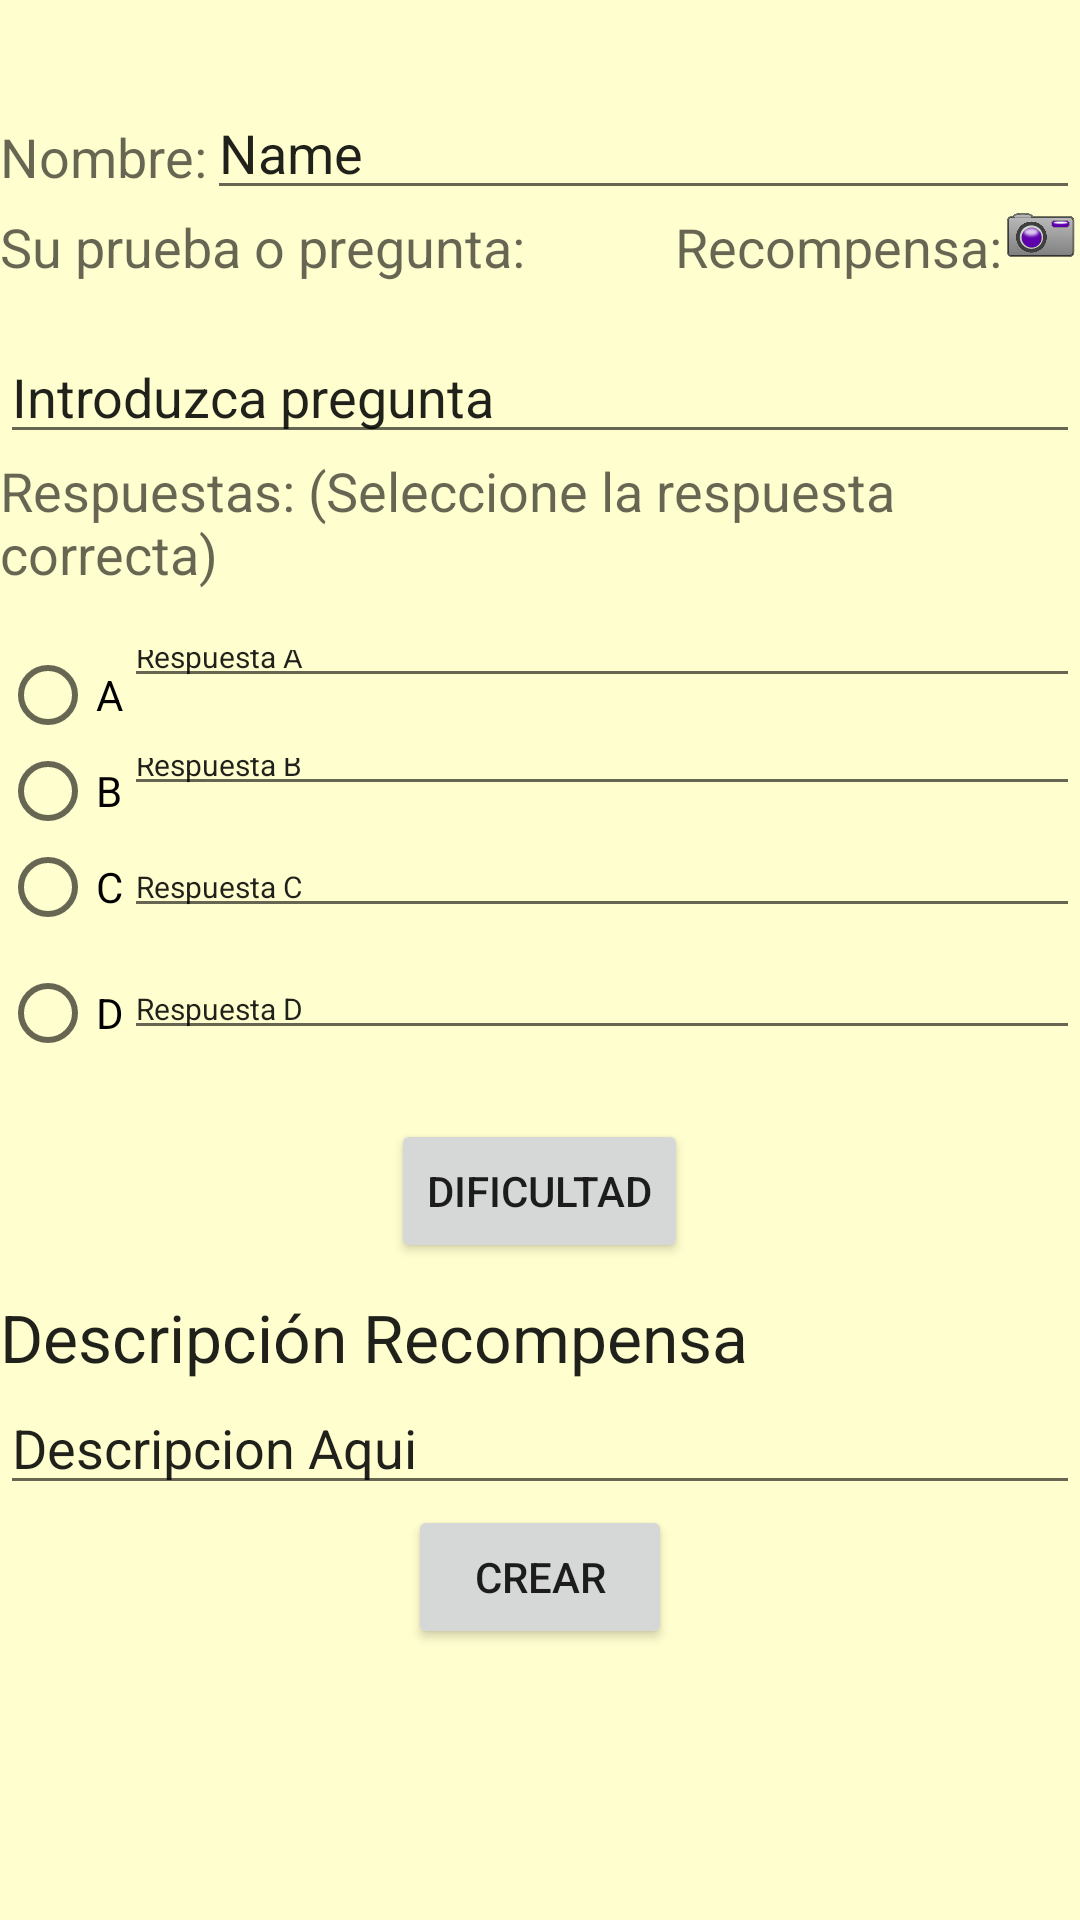

This screen was rendered from an Android layout file. Write that file and the resources it references.
<!-- AndroidManifest.xml: application theme AppTheme -->
<!-- res/layout/activity_creador_reto_cultural.xml -->
<?xml version="1.0" encoding="utf-8"?>
<LinearLayout xmlns:android="http://schemas.android.com/apk/res/android"
    android:layout_width="match_parent" android:layout_height="match_parent"
    android:background="#FFFECF">

    <LinearLayout
        android:orientation="vertical"
        android:layout_width="fill_parent"
        android:layout_height="fill_parent"
        android:weightSum="1">

        <LinearLayout
            android:orientation="horizontal"
            android:layout_width="fill_parent"
            android:layout_height="40dp"
            android:layout_marginTop="30dp">

            <TextView
                android:layout_width="wrap_content"
                android:layout_height="wrap_content"
                android:textAppearance="?android:attr/textAppearanceMedium"
                android:text="Nombre:"
                android:id="@+id/textNombreReto" />

            <EditText
                android:layout_width="wrap_content"
                android:layout_height="wrap_content"
                android:inputType="textPersonName"
                android:text="Name"
                android:ems="10"
                android:id="@+id/editText"
                android:layout_weight="1" />
        </LinearLayout>

        <LinearLayout
            android:orientation="horizontal"
            android:layout_width="fill_parent"
            android:layout_height="40dp">

            <TextView
                android:layout_width="wrap_content"
                android:layout_height="wrap_content"
                android:textAppearance="?android:attr/textAppearanceMedium"
                android:text="Su prueba o pregunta:"
                android:id="@+id/textPregunta" />

            <TextView
                android:layout_width="wrap_content"
                android:layout_height="wrap_content"
                android:textAppearance="?android:attr/textAppearanceMedium"
                android:text="Recompensa:"
                android:id="@+id/textPremio"
                android:layout_marginLeft="50dp" />

            <ImageView
                android:layout_width="25dp"
                android:layout_height="wrap_content"
                android:id="@+id/imagenCamera"
                android:adjustViewBounds="true"
                android:src="@drawable/camara" />
        </LinearLayout>

        <EditText
            android:layout_width="match_parent"
            android:layout_height="wrap_content"
            android:id="@+id/editPregunta"
            android:text="Introduzca pregunta" />

        <TextView
            android:layout_width="wrap_content"
            android:layout_height="wrap_content"
            android:textAppearance="?android:attr/textAppearanceMedium"
            android:text="Respuestas: (Seleccione la respuesta correcta)"
            android:id="@+id/textRespuesta" />

        <LinearLayout
            android:orientation="horizontal"
            android:layout_width="match_parent"
            android:layout_height="wrap_content"
            android:layout_weight="0.30">

            <RadioGroup
                android:layout_width="wrap_content"
                android:layout_height="wrap_content"
                android:layout_gravity="center_vertical">

                <RadioButton
                    android:layout_width="wrap_content"
                    android:layout_height="wrap_content"
                    android:text="A"
                    android:id="@+id/radioButtonA"
                    android:checked="false" />

                <RadioButton
                    android:layout_width="wrap_content"
                    android:layout_height="wrap_content"
                    android:text="B"
                    android:id="@+id/radioButtonB"
                    android:checked="false" />

                <RadioButton
                    android:layout_width="wrap_content"
                    android:layout_height="wrap_content"
                    android:text="C"
                    android:id="@+id/radioButtonC"
                    android:checked="false" />

                <RadioButton
                    android:layout_width="wrap_content"
                    android:layout_height="wrap_content"
                    android:text="D"
                    android:id="@+id/radioButtonD"
                    android:checked="false"
                    android:layout_marginTop="10dp" />
            </RadioGroup>

            <LinearLayout
                android:orientation="vertical"
                android:layout_width="fill_parent"
                android:layout_height="fill_parent">

                <EditText
                    android:layout_width="match_parent"
                    android:layout_height="26dp"
                    android:id="@+id/editTextA"
                    android:layout_gravity="center_horizontal"
                    android:layout_marginTop="10dp"
                    android:text="Respuesta A"
                    android:textSize="10dp" />

                <EditText
                    android:layout_width="match_parent"
                    android:layout_height="26dp"
                    android:id="@+id/editTextB"
                    android:layout_gravity="center_horizontal"
                    android:layout_marginTop="10dp"
                    android:textSize="10dp"
                    android:text="Respuesta B" />

                <EditText
                    android:layout_width="match_parent"
                    android:layout_height="wrap_content"
                    android:id="@+id/editTextC"
                    android:layout_gravity="center_horizontal"
                    android:layout_marginTop="10dp"
                    android:textSize="10dp"
                    android:text="Respuesta C" />

                <EditText
                    android:layout_width="match_parent"
                    android:layout_height="wrap_content"
                    android:id="@+id/editTextD"
                    android:layout_gravity="center_horizontal"
                    android:layout_marginTop="10dp"
                    android:textSize="10dp"
                    android:text="Respuesta D" />
            </LinearLayout>

        </LinearLayout>

        <Button
            android:layout_width="wrap_content"
            android:layout_height="wrap_content"
            android:text="Dificultad"
            android:id="@+id/botonDifucultad"
            android:layout_gravity="center_horizontal" />

        <TextView
            android:layout_width="wrap_content"
            android:layout_height="wrap_content"
            android:textAppearance="?android:attr/textAppearanceLarge"
            android:text="Descripción Recompensa"
            android:id="@+id/textView16"
            android:layout_marginTop="10dp" />

        <EditText
            android:layout_width="match_parent"
            android:layout_height="wrap_content"
            android:id="@+id/editText2"
            android:text="Descripcion Aqui" />

        <Button
            android:layout_width="wrap_content"
            android:layout_height="wrap_content"
            android:text="Crear"
            android:id="@+id/botonCrear"
            android:layout_gravity="center_horizontal" />

    </LinearLayout>

</LinearLayout>
<!-- resources referenced by this layout -->
<resources>
  <!-- drawable camara: png bitmap (drawable, 25162 bytes) -->
  <style name="AppTheme" parent="Theme.AppCompat.Light.DarkActionBar">
          
      </style>
</resources>
